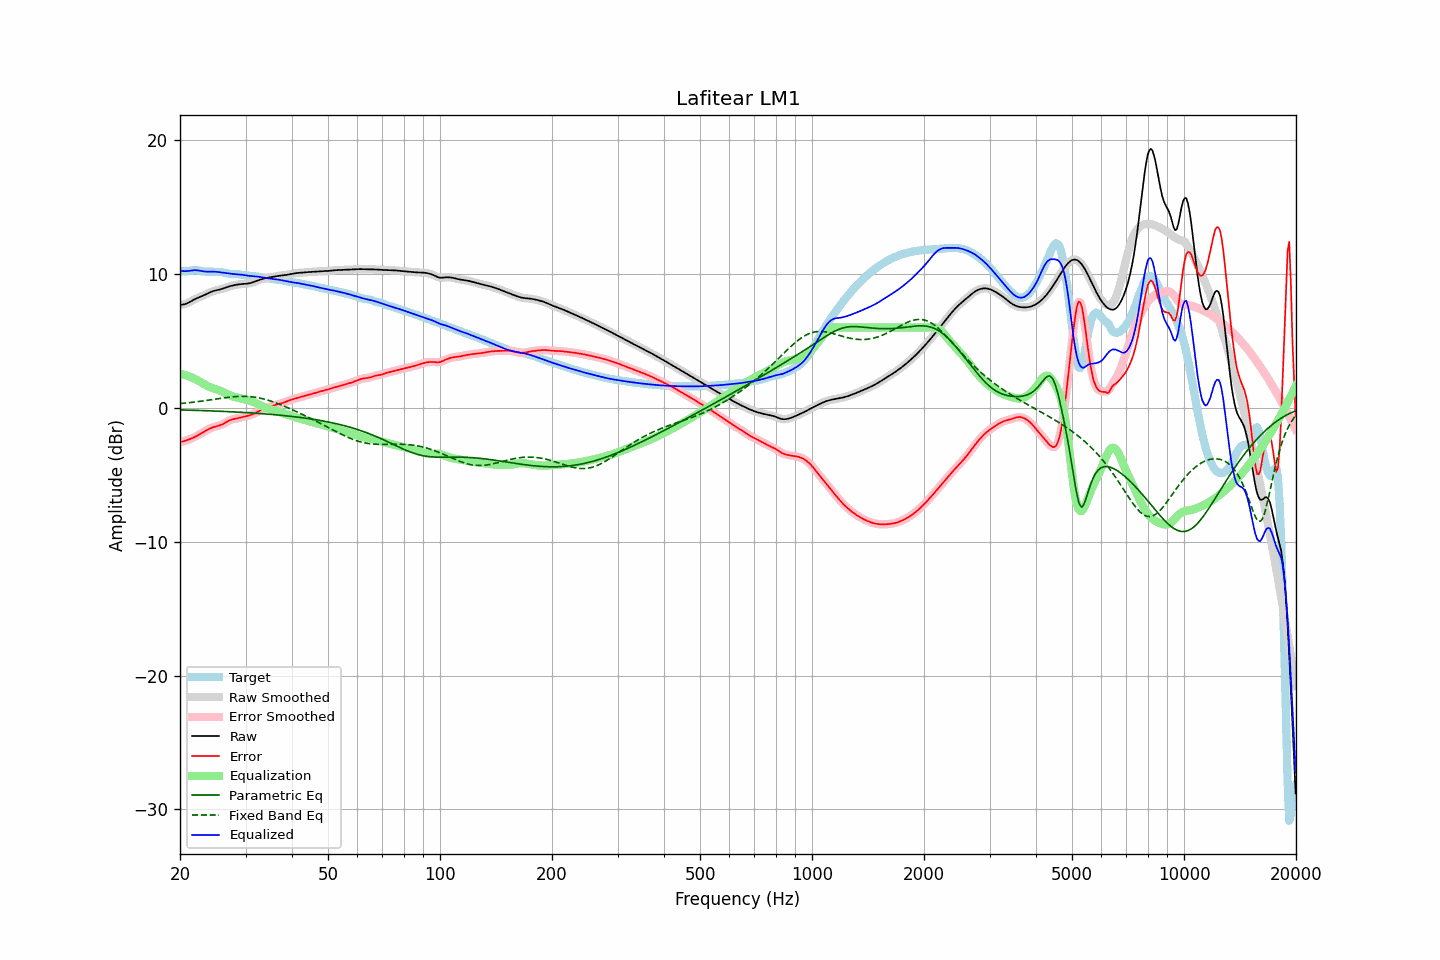

Data behind this chart, as committed beside it:
frequency, raw, error, smoothed, error_smoothed, equalization, parametric_eq, fixed_band_eq, equalized_raw, equalized_smoothed, target
20.00, 7.70, -2.55, 7.70, -2.55, 2.55, -0.15, 0.32, 10.26, 10.26, 10.25
20.20, 7.71, -2.53, 7.71, -2.53, 2.53, -0.15, 0.33, 10.24, 10.24, 10.24
20.40, 7.73, -2.50, 7.72, -2.50, 2.50, -0.16, 0.34, 10.22, 10.22, 10.23
20.61, 7.75, -2.46, 7.75, -2.46, 2.46, -0.16, 0.36, 10.21, 10.21, 10.21
20.81, 7.79, -2.42, 7.79, -2.42, 2.42, -0.16, 0.37, 10.22, 10.22, 10.21
21.02, 7.85, -2.38, 7.85, -2.38, 2.38, -0.17, 0.38, 10.23, 10.23, 10.23
21.23, 7.91, -2.34, 7.91, -2.34, 2.34, -0.17, 0.39, 10.25, 10.25, 10.24
21.44, 7.98, -2.29, 7.98, -2.29, 2.29, -0.17, 0.41, 10.27, 10.27, 10.27
21.66, 8.05, -2.24, 8.04, -2.24, 2.24, -0.18, 0.42, 10.28, 10.28, 10.28
21.87, 8.11, -2.18, 8.11, -2.18, 2.18, -0.18, 0.44, 10.29, 10.29, 10.29
22.09, 8.17, -2.12, 8.17, -2.12, 2.12, -0.19, 0.45, 10.29, 10.29, 10.29
22.31, 8.22, -2.06, 8.22, -2.06, 2.05, -0.19, 0.47, 10.27, 10.27, 10.28
22.54, 8.27, -1.99, 8.27, -1.99, 1.99, -0.19, 0.48, 10.26, 10.26, 10.26
22.76, 8.32, -1.92, 8.32, -1.92, 1.92, -0.20, 0.50, 10.23, 10.23, 10.24
22.99, 8.36, -1.85, 8.37, -1.85, 1.85, -0.20, 0.51, 10.21, 10.21, 10.21
23.22, 8.42, -1.78, 8.42, -1.78, 1.78, -0.21, 0.53, 10.19, 10.19, 10.20
23.45, 8.48, -1.71, 8.48, -1.71, 1.71, -0.21, 0.55, 10.18, 10.18, 10.18
23.69, 8.54, -1.64, 8.54, -1.64, 1.64, -0.21, 0.56, 10.18, 10.18, 10.18
23.92, 8.60, -1.57, 8.60, -1.57, 1.58, -0.22, 0.58, 10.18, 10.18, 10.17
24.16, 8.65, -1.52, 8.65, -1.52, 1.53, -0.22, 0.60, 10.18, 10.18, 10.17
24.40, 8.70, -1.47, 8.70, -1.47, 1.48, -0.23, 0.62, 10.18, 10.18, 10.17
24.65, 8.74, -1.43, 8.74, -1.43, 1.44, -0.23, 0.64, 10.18, 10.18, 10.17
24.89, 8.77, -1.40, 8.77, -1.40, 1.40, -0.24, 0.65, 10.17, 10.17, 10.17
25.14, 8.80, -1.37, 8.80, -1.37, 1.37, -0.24, 0.67, 10.16, 10.16, 10.17
25.39, 8.82, -1.34, 8.83, -1.34, 1.33, -0.25, 0.69, 10.15, 10.15, 10.16
25.65, 8.85, -1.30, 8.86, -1.30, 1.28, -0.25, 0.71, 10.14, 10.14, 10.15
25.91, 8.89, -1.25, 8.89, -1.25, 1.23, -0.26, 0.73, 10.12, 10.12, 10.14
26.16, 8.93, -1.19, 8.93, -1.19, 1.17, -0.26, 0.74, 10.10, 10.10, 10.12
26.43, 8.97, -1.12, 8.97, -1.12, 1.12, -0.27, 0.76, 10.09, 10.09, 10.09
26.69, 9.01, -1.05, 9.01, -1.05, 1.06, -0.27, 0.77, 10.07, 10.07, 10.06
26.96, 9.06, -0.98, 9.05, -0.98, 1.00, -0.28, 0.79, 10.05, 10.05, 10.03
27.23, 9.09, -0.92, 9.09, -0.92, 0.94, -0.28, 0.80, 10.03, 10.03, 10.01
27.50, 9.12, -0.88, 9.12, -0.88, 0.90, -0.29, 0.82, 10.02, 10.02, 10.00
27.77, 9.15, -0.85, 9.15, -0.85, 0.85, -0.30, 0.83, 10.00, 10.01, 10.00
28.05, 9.18, -0.82, 9.18, -0.82, 0.82, -0.30, 0.84, 9.99, 9.99, 10.00
28.33, 9.20, -0.80, 9.20, -0.80, 0.79, -0.31, 0.85, 9.99, 9.99, 10.00
28.62, 9.22, -0.77, 9.22, -0.77, 0.76, -0.32, 0.86, 9.98, 9.98, 9.99
28.90, 9.24, -0.74, 9.24, -0.74, 0.73, -0.32, 0.86, 9.97, 9.97, 9.98
29.19, 9.25, -0.71, 9.25, -0.71, 0.71, -0.33, 0.86, 9.96, 9.96, 9.96
29.48, 9.26, -0.67, 9.26, -0.68, 0.68, -0.34, 0.87, 9.94, 9.94, 9.94
29.78, 9.27, -0.65, 9.27, -0.65, 0.66, -0.34, 0.87, 9.92, 9.92, 9.91
30.08, 9.28, -0.62, 9.28, -0.62, 0.63, -0.35, 0.86, 9.90, 9.90, 9.90
30.38, 9.29, -0.60, 9.29, -0.60, 0.60, -0.36, 0.86, 9.88, 9.88, 9.88
30.68, 9.31, -0.57, 9.31, -0.57, 0.56, -0.36, 0.85, 9.87, 9.87, 9.87
30.99, 9.33, -0.53, 9.33, -0.53, 0.52, -0.37, 0.84, 9.86, 9.86, 9.87
31.30, 9.37, -0.49, 9.37, -0.49, 0.48, -0.38, 0.83, 9.85, 9.85, 9.86
31.61, 9.41, -0.44, 9.41, -0.43, 0.42, -0.39, 0.81, 9.84, 9.84, 9.85
31.93, 9.46, -0.38, 9.46, -0.38, 0.37, -0.40, 0.79, 9.83, 9.83, 9.83
32.24, 9.50, -0.31, 9.50, -0.31, 0.31, -0.40, 0.77, 9.81, 9.81, 9.81
32.57, 9.55, -0.24, 9.55, -0.24, 0.25, -0.41, 0.75, 9.80, 9.80, 9.79
32.89, 9.59, -0.18, 9.59, -0.18, 0.19, -0.42, 0.73, 9.78, 9.78, 9.77
33.22, 9.63, -0.12, 9.63, -0.12, 0.13, -0.43, 0.70, 9.76, 9.76, 9.75
33.55, 9.66, -0.07, 9.66, -0.07, 0.08, -0.44, 0.67, 9.74, 9.74, 9.73
33.89, 9.69, -0.03, 9.69, -0.03, 0.03, -0.45, 0.64, 9.72, 9.72, 9.71
34.23, 9.71, 0.01, 9.71, 0.01, -0.01, -0.46, 0.60, 9.70, 9.70, 9.70
34.57, 9.73, 0.05, 9.73, 0.05, -0.06, -0.47, 0.56, 9.68, 9.68, 9.69
34.92, 9.76, 0.09, 9.76, 0.09, -0.09, -0.48, 0.53, 9.66, 9.66, 9.67
35.27, 9.78, 0.13, 9.78, 0.13, -0.13, -0.49, 0.49, 9.65, 9.65, 9.65
35.62, 9.80, 0.17, 9.80, 0.17, -0.17, -0.50, 0.45, 9.63, 9.63, 9.63
35.97, 9.82, 0.21, 9.82, 0.21, -0.20, -0.51, 0.40, 9.62, 9.62, 9.61
... 635 more rows
